Labelled photos from "apartment", an image-classification folder in andersontruong/GroundSight. The possible labels are: bedroom floor, bedroom table, kitchen table.

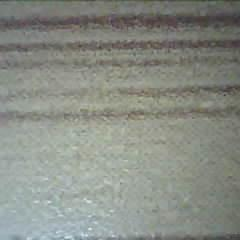
Label: bedroom table

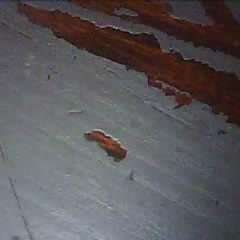
Label: kitchen table

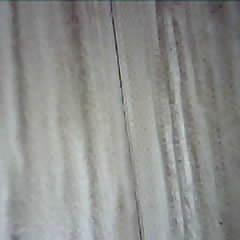
Label: bedroom floor

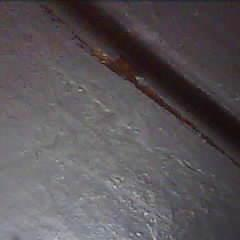
Label: kitchen table

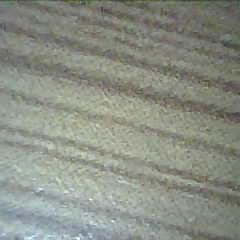
Label: bedroom table

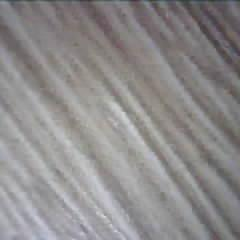
Label: bedroom floor
